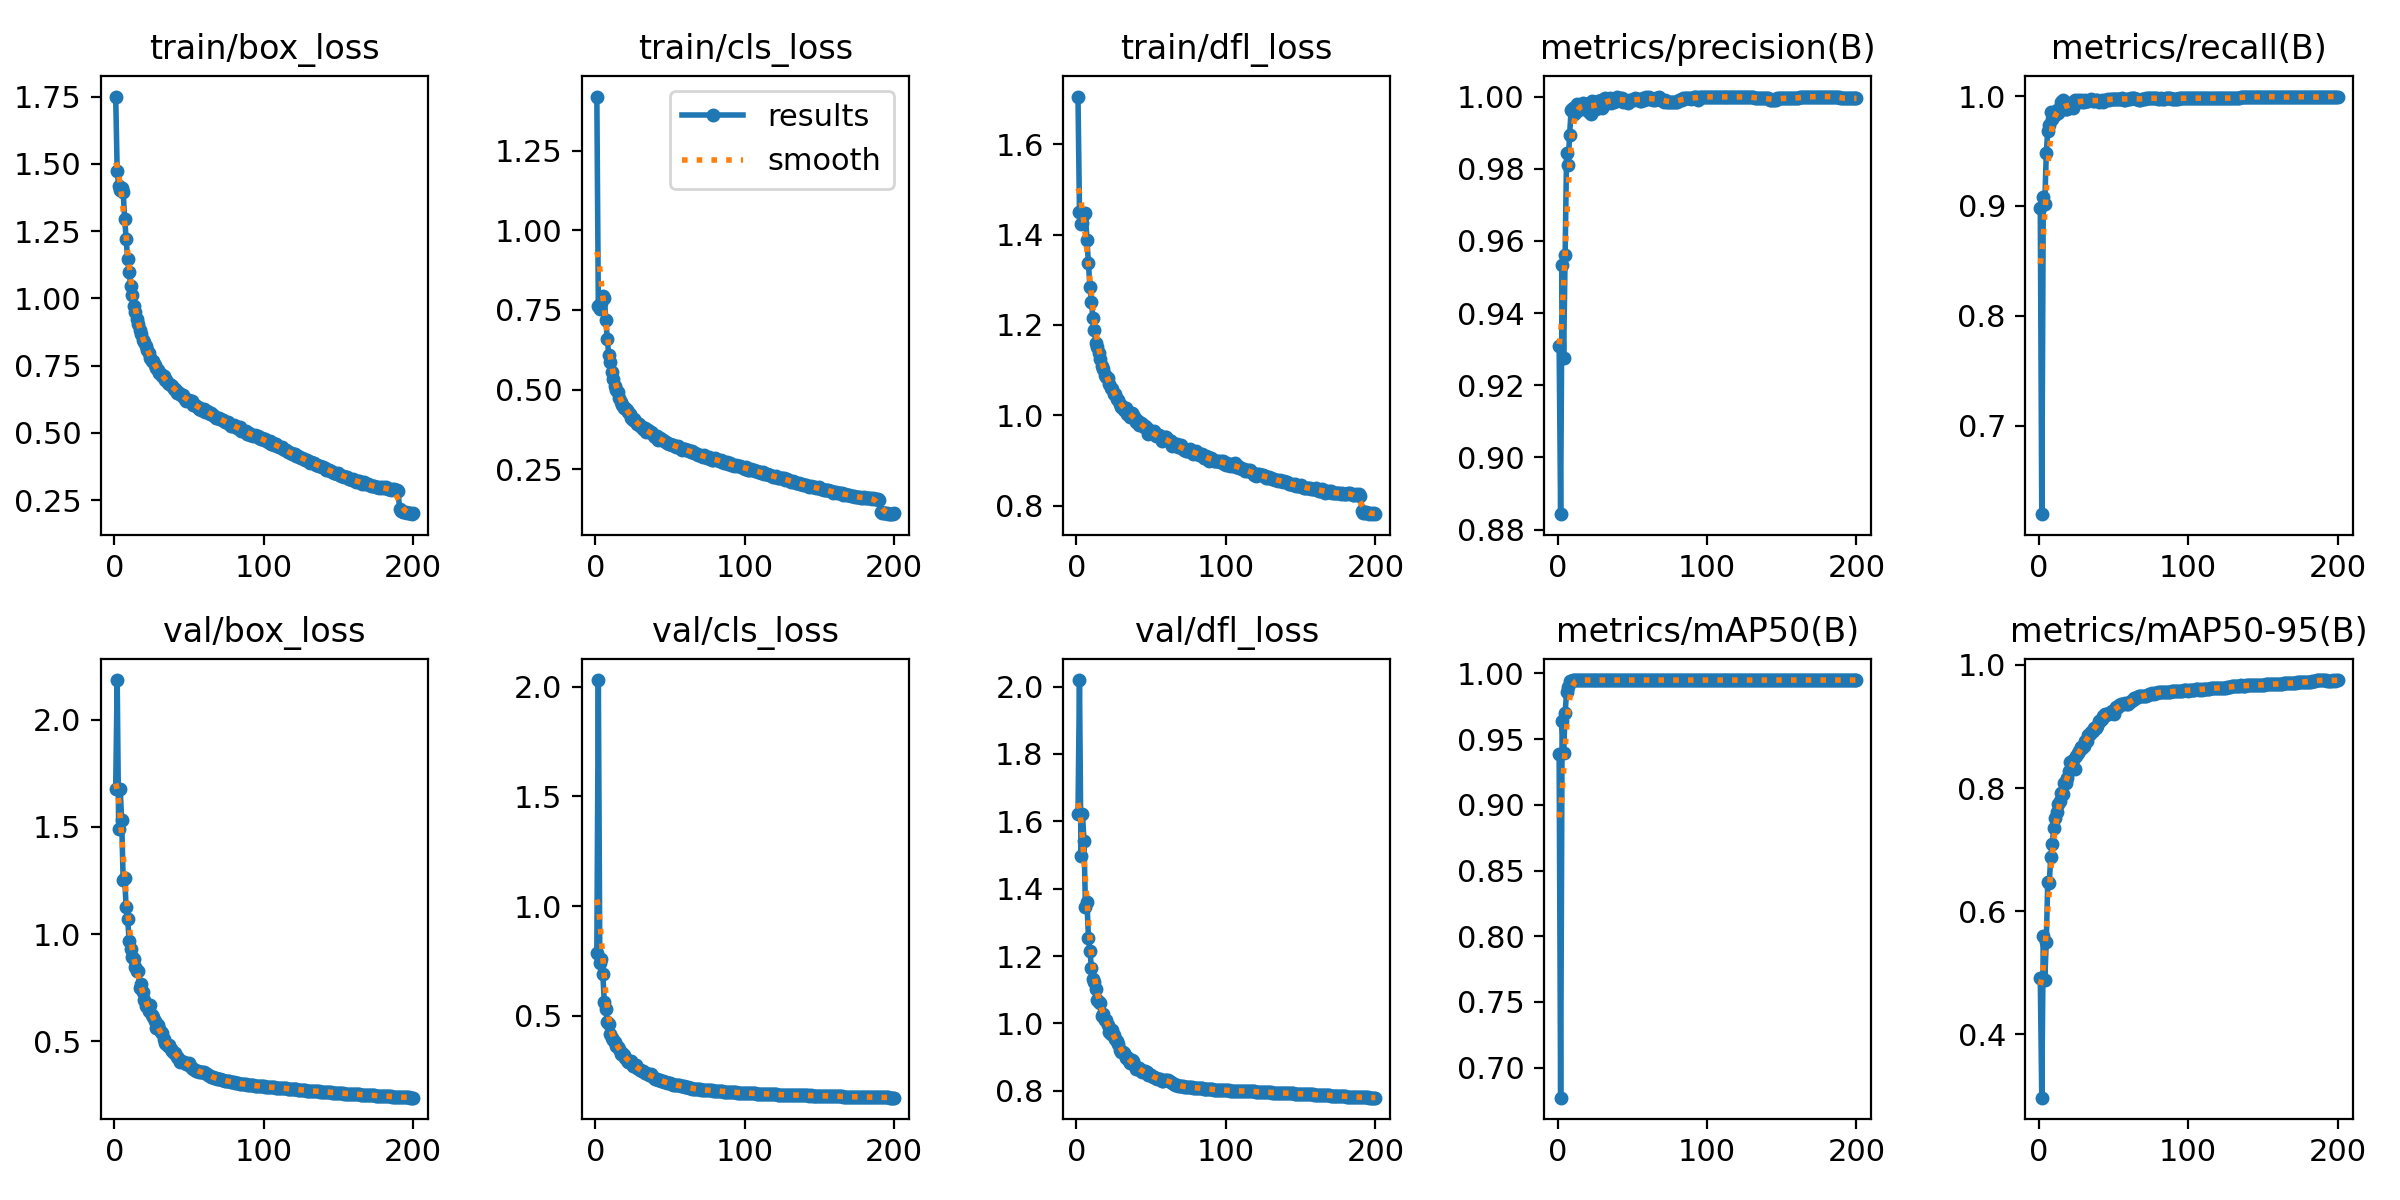

The data file committed next to this chart (first rows):
epoch, time, train/box_loss, train/cls_loss, train/dfl_loss, metrics/precision(B), metrics/recall(B), metrics/mAP50(B), metrics/mAP50-95(B), val/box_loss, val/cls_loss, val/dfl_loss, lr/pg0, lr/pg1, lr/pg2, lr/pg3, lr/pg4, lr/pg5, lr/pg6, lr/pg7
1, 495, 1.751, 1.419, 1.705, 0.931, 0.8979, 0.9389, 0.4911, 1.677, 0.7859, 1.622, 0.005996, 0.001999, 0.005996, 0.001999, 0.005996, 0.001999, 0.005996, 0.001999
2, 1070, 1.474, 0.7634, 1.45, 0.8843, 0.6197, 0.6771, 0.2971, 2.184, 2.03, 2.019, 0.012, 0.003998, 0.012, 0.003998, 0.012, 0.003998, 0.012, 0.003998
3, 1737, 1.418, 0.7521, 1.422, 0.9533, 0.908, 0.9636, 0.5599, 1.49, 0.7413, 1.496, 0.01799, 0.005997, 0.01799, 0.005997, 0.01799, 0.005997, 0.01799, 0.005997
4, 2379, 1.403, 0.771, 1.425, 0.9277, 0.9018, 0.9392, 0.4876, 1.678, 0.7595, 1.621, 0.02398, 0.007994, 0.02398, 0.007994, 0.02398, 0.007994, 0.02398, 0.007994
5, 3052, 1.411, 0.7931, 1.446, 0.9561, 0.9479, 0.9697, 0.5503, 1.531, 0.6907, 1.543, 0.02997, 0.009989, 0.02997, 0.009989, 0.02997, 0.009989, 0.02997, 0.009989
6, 3697, 1.397, 0.788, 1.447, 0.9843, 0.9686, 0.9863, 0.6468, 1.251, 0.5626, 1.346, 0.02995, 0.009985, 0.02995, 0.009985, 0.02995, 0.009985, 0.02995, 0.009985
7, 4381, 1.297, 0.7195, 1.388, 0.9811, 0.9734, 0.9898, 0.6451, 1.262, 0.5302, 1.362, 0.02993, 0.009978, 0.02993, 0.009978, 0.02993, 0.009978, 0.02993, 0.009978
8, 5037, 1.221, 0.6577, 1.337, 0.9892, 0.9855, 0.9941, 0.6883, 1.126, 0.4702, 1.254, 0.02991, 0.00997, 0.02991, 0.00997, 0.02991, 0.00997, 0.02991, 0.00997
9, 5690, 1.146, 0.6088, 1.284, 0.9963, 0.9787, 0.9946, 0.7094, 1.071, 0.463, 1.216, 0.02988, 0.009961, 0.02988, 0.009961, 0.02988, 0.009961, 0.02988, 0.009961
10, 6382, 1.099, 0.5875, 1.25, 0.9968, 0.985, 0.9947, 0.7349, 0.9698, 0.4178, 1.164, 0.02985, 0.00995, 0.02985, 0.00995, 0.02985, 0.00995, 0.02985, 0.00995
11, 7037, 1.047, 0.555, 1.216, 0.9951, 0.9827, 0.9947, 0.752, 0.9328, 0.4003, 1.131, 0.02982, 0.009938, 0.02982, 0.009938, 0.02982, 0.009938, 0.02982, 0.009938
12, 7728, 1.013, 0.5345, 1.189, 0.9956, 0.9874, 0.9948, 0.761, 0.8948, 0.3904, 1.122, 0.02978, 0.009926, 0.02978, 0.009926, 0.02978, 0.009926, 0.02978, 0.009926
13, 8380, 0.9728, 0.5119, 1.161, 0.998, 0.9846, 0.9948, 0.7739, 0.8834, 0.3831, 1.104, 0.02973, 0.009912, 0.02973, 0.009912, 0.02973, 0.009912, 0.02973, 0.009912
14, 9055, 0.9478, 0.4978, 1.151, 0.9971, 0.9878, 0.9949, 0.7792, 0.8457, 0.3606, 1.071, 0.02969, 0.009896, 0.02969, 0.009896, 0.02969, 0.009896, 0.02969, 0.009896
15, 9712, 0.9237, 0.4912, 1.139, 0.9976, 0.9941, 0.995, 0.7915, 0.826, 0.3573, 1.063, 0.02964, 0.00988, 0.02964, 0.00988, 0.02964, 0.00988, 0.02964, 0.00988
16, 10402, 0.9053, 0.4745, 1.124, 0.9965, 0.9966, 0.995, 0.7903, 0.8279, 0.3511, 1.061, 0.02959, 0.009862, 0.02959, 0.009862, 0.02959, 0.009862, 0.02959, 0.009862
17, 11058, 0.8809, 0.4602, 1.109, 0.9983, 0.9884, 0.9949, 0.8083, 0.7492, 0.328, 1.022, 0.02953, 0.009843, 0.02953, 0.009843, 0.02953, 0.009843, 0.02953, 0.009843
18, 11713, 0.866, 0.4532, 1.102, 0.998, 0.988, 0.995, 0.8076, 0.77, 0.3305, 1.028, 0.02947, 0.009823, 0.02947, 0.009823, 0.02947, 0.009823, 0.02947, 0.009823
19, 12399, 0.8449, 0.4429, 1.089, 0.998, 0.9884, 0.995, 0.817, 0.7285, 0.3207, 1.01, 0.02941, 0.009802, 0.02941, 0.009802, 0.02941, 0.009802, 0.02941, 0.009802
20, 13072, 0.8367, 0.444, 1.084, 0.9981, 0.9931, 0.995, 0.8271, 0.6916, 0.3079, 1.009, 0.02934, 0.009779, 0.02934, 0.009779, 0.02934, 0.009779, 0.02934, 0.009779
21, 13855, 0.8234, 0.4374, 1.083, 0.9959, 0.9937, 0.9949, 0.842, 0.6658, 0.298, 0.9945, 0.02927, 0.009756, 0.02927, 0.009756, 0.02927, 0.009756, 0.02927, 0.009756
22, 14616, 0.8087, 0.4295, 1.07, 0.9951, 0.9925, 0.995, 0.837, 0.6637, 0.2902, 0.9746, 0.02919, 0.009731, 0.02919, 0.009731, 0.02919, 0.009731, 0.02919, 0.009731
23, 15367, 0.7976, 0.4245, 1.06, 0.9989, 0.9889, 0.9949, 0.8461, 0.6408, 0.2903, 0.9697, 0.02911, 0.009705, 0.02911, 0.009705, 0.02911, 0.009705, 0.02911, 0.009705
24, 16146, 0.78, 0.4113, 1.059, 0.9984, 0.9966, 0.995, 0.8307, 0.6709, 0.2924, 0.982, 0.02903, 0.009678, 0.02903, 0.009678, 0.02903, 0.009678, 0.02903, 0.009678
25, 16800, 0.7663, 0.4057, 1.048, 0.9972, 0.9937, 0.995, 0.8527, 0.6221, 0.2735, 0.9656, 0.02895, 0.009649, 0.02895, 0.009649, 0.02895, 0.009649, 0.02895, 0.009649
26, 17166, 0.7678, 0.4089, 1.047, 0.9966, 0.9963, 0.995, 0.8569, 0.6129, 0.2768, 0.9545, 0.02886, 0.00962, 0.02886, 0.00962, 0.02886, 0.00962, 0.02886, 0.00962
27, 17531, 0.7532, 0.3983, 1.036, 0.9988, 0.9952, 0.995, 0.8608, 0.594, 0.274, 0.949, 0.02877, 0.009589, 0.02877, 0.009589, 0.02877, 0.009589, 0.02877, 0.009589
28, 17898, 0.7429, 0.393, 1.035, 0.9972, 0.9961, 0.995, 0.8671, 0.5637, 0.261, 0.9382, 0.02867, 0.009557, 0.02867, 0.009557, 0.02867, 0.009557, 0.02867, 0.009557
29, 18264, 0.7356, 0.3924, 1.026, 0.9991, 0.9947, 0.995, 0.8654, 0.5766, 0.2578, 0.9217, 0.02857, 0.009525, 0.02857, 0.009525, 0.02857, 0.009525, 0.02857, 0.009525
30, 18631, 0.7239, 0.3845, 1.019, 0.9969, 0.9947, 0.995, 0.8691, 0.5592, 0.2533, 0.9151, 0.02847, 0.009491, 0.02847, 0.009491, 0.02847, 0.009491, 0.02847, 0.009491
31, 18996, 0.7189, 0.3825, 1.019, 0.9976, 0.996, 0.995, 0.8761, 0.5432, 0.2478, 0.9141, 0.02837, 0.009456, 0.02837, 0.009456, 0.02837, 0.009456, 0.02837, 0.009456
32, 19361, 0.7103, 0.3753, 1.012, 0.9995, 0.9954, 0.995, 0.8758, 0.5404, 0.2474, 0.9124, 0.02826, 0.009419, 0.02826, 0.009419, 0.02826, 0.009419, 0.02826, 0.009419
33, 19725, 0.712, 0.3792, 1.017, 0.9985, 0.9951, 0.995, 0.8865, 0.5107, 0.2412, 0.8968, 0.02815, 0.009382, 0.02815, 0.009382, 0.02815, 0.009382, 0.02815, 0.009382
34, 20090, 0.6952, 0.3686, 1.003, 0.999, 0.9962, 0.995, 0.8881, 0.4945, 0.2376, 0.8993, 0.02803, 0.009344, 0.02803, 0.009344, 0.02803, 0.009344, 0.02803, 0.009344
35, 20456, 0.6976, 0.372, 1.006, 0.9995, 0.9971, 0.995, 0.8904, 0.4868, 0.2363, 0.8899, 0.02791, 0.009304, 0.02791, 0.009304, 0.02791, 0.009304, 0.02791, 0.009304
36, 20822, 0.685, 0.3661, 0.9973, 0.9983, 0.9957, 0.995, 0.8927, 0.4776, 0.2293, 0.8827, 0.02779, 0.009264, 0.02779, 0.009264, 0.02779, 0.009264, 0.02779, 0.009264
37, 21187, 0.6811, 0.366, 1.005, 0.999, 0.995, 0.995, 0.8979, 0.4817, 0.2332, 0.8918, 0.02767, 0.009222, 0.02767, 0.009222, 0.02767, 0.009222, 0.02767, 0.009222
38, 21553, 0.6762, 0.3626, 1.002, 0.9986, 0.9963, 0.995, 0.8983, 0.4664, 0.227, 0.8878, 0.02754, 0.00918, 0.02754, 0.00918, 0.02754, 0.00918, 0.02754, 0.00918
39, 21918, 0.6736, 0.3557, 0.9936, 0.9989, 0.9961, 0.995, 0.9015, 0.457, 0.2189, 0.8735, 0.02741, 0.009136, 0.02741, 0.009136, 0.02741, 0.009136, 0.02741, 0.009136
40, 22285, 0.6629, 0.3502, 0.9863, 1, 0.9949, 0.995, 0.9089, 0.4442, 0.2122, 0.865, 0.02728, 0.009092, 0.02728, 0.009092, 0.02728, 0.009092, 0.02728, 0.009092
41, 22651, 0.6623, 0.3547, 0.988, 0.9991, 0.9957, 0.995, 0.9087, 0.4456, 0.2142, 0.8679, 0.02714, 0.009046, 0.02714, 0.009046, 0.02714, 0.009046, 0.02714, 0.009046
42, 23017, 0.6479, 0.3432, 0.9797, 0.9995, 0.9968, 0.995, 0.9129, 0.4296, 0.2073, 0.8678, 0.027, 0.008999, 0.027, 0.008999, 0.027, 0.008999, 0.027, 0.008999
43, 23382, 0.6535, 0.3485, 0.9835, 0.9997, 0.9947, 0.995, 0.9168, 0.4218, 0.2086, 0.8581, 0.02686, 0.008952, 0.02686, 0.008952, 0.02686, 0.008952, 0.02686, 0.008952
44, 23748, 0.6453, 0.3465, 0.9803, 0.9986, 0.9968, 0.995, 0.9206, 0.406, 0.2036, 0.8548, 0.02671, 0.008903, 0.02671, 0.008903, 0.02671, 0.008903, 0.02671, 0.008903
45, 24113, 0.6401, 0.3417, 0.9743, 0.9988, 0.9961, 0.995, 0.9194, 0.4082, 0.2028, 0.8577, 0.02656, 0.008854, 0.02656, 0.008854, 0.02656, 0.008854, 0.02656, 0.008854
46, 24478, 0.6409, 0.3378, 0.9759, 0.9988, 0.9976, 0.995, 0.9199, 0.4059, 0.1993, 0.8582, 0.02641, 0.008803, 0.02641, 0.008803, 0.02641, 0.008803, 0.02641, 0.008803
47, 24844, 0.6279, 0.3367, 0.9728, 0.9982, 0.9966, 0.995, 0.9227, 0.4059, 0.1994, 0.8569, 0.02626, 0.008752, 0.02626, 0.008752, 0.02626, 0.008752, 0.02626, 0.008752
48, 25209, 0.6202, 0.3311, 0.9597, 0.9991, 0.9976, 0.995, 0.9226, 0.3962, 0.1938, 0.8471, 0.0261, 0.008699, 0.0261, 0.008699, 0.0261, 0.008699, 0.0261, 0.008699
49, 25574, 0.624, 0.3293, 0.9636, 0.999, 0.9975, 0.995, 0.9246, 0.3948, 0.1925, 0.8457, 0.02594, 0.008646, 0.02594, 0.008646, 0.02594, 0.008646, 0.02594, 0.008646
50, 25940, 0.6237, 0.3291, 0.9618, 0.999, 0.9971, 0.995, 0.921, 0.3997, 0.1947, 0.8463, 0.02578, 0.008592, 0.02578, 0.008592, 0.02578, 0.008592, 0.02578, 0.008592
51, 26304, 0.6191, 0.3272, 0.9611, 0.999, 0.9973, 0.995, 0.9278, 0.387, 0.19, 0.8426, 0.02561, 0.008537, 0.02561, 0.008537, 0.02561, 0.008537, 0.02561, 0.008537
52, 26669, 0.6172, 0.3269, 0.9655, 0.9995, 0.9971, 0.995, 0.932, 0.377, 0.1866, 0.8411, 0.02544, 0.008481, 0.02544, 0.008481, 0.02544, 0.008481, 0.02544, 0.008481
53, 27033, 0.605, 0.3226, 0.9547, 0.9994, 0.9971, 0.995, 0.9323, 0.3726, 0.1856, 0.8378, 0.02527, 0.008424, 0.02527, 0.008424, 0.02527, 0.008424, 0.02527, 0.008424
54, 27398, 0.604, 0.32, 0.9557, 0.9992, 0.9976, 0.995, 0.9348, 0.3654, 0.1838, 0.8349, 0.0251, 0.008367, 0.0251, 0.008367, 0.0251, 0.008367, 0.0251, 0.008367
55, 27764, 0.5991, 0.3223, 0.9568, 0.9989, 0.9971, 0.995, 0.9371, 0.3631, 0.1841, 0.8362, 0.02492, 0.008308, 0.02492, 0.008308, 0.02492, 0.008308, 0.02492, 0.008308
56, 28129, 0.5963, 0.3192, 0.9522, 0.9989, 0.9981, 0.995, 0.9371, 0.3613, 0.1831, 0.8341, 0.02475, 0.008249, 0.02475, 0.008249, 0.02475, 0.008249, 0.02475, 0.008249
57, 28495, 0.5901, 0.314, 0.9425, 0.9995, 0.9967, 0.995, 0.9364, 0.3583, 0.1796, 0.8305, 0.02457, 0.008189, 0.02457, 0.008189, 0.02457, 0.008189, 0.02457, 0.008189
58, 28860, 0.5848, 0.311, 0.9453, 0.999, 0.9968, 0.995, 0.9377, 0.3576, 0.1795, 0.8307, 0.02438, 0.008128, 0.02438, 0.008128, 0.02438, 0.008128, 0.02438, 0.008128
59, 29225, 0.59, 0.3152, 0.9516, 1, 0.9975, 0.995, 0.9369, 0.359, 0.1789, 0.8328, 0.0242, 0.008066, 0.0242, 0.008066, 0.0242, 0.008066, 0.0242, 0.008066
60, 29589, 0.5892, 0.314, 0.953, 0.9993, 0.9976, 0.995, 0.9373, 0.3552, 0.1777, 0.8329, 0.02401, 0.008004, 0.02401, 0.008004, 0.02401, 0.008004, 0.02401, 0.008004
... 140 more rows
